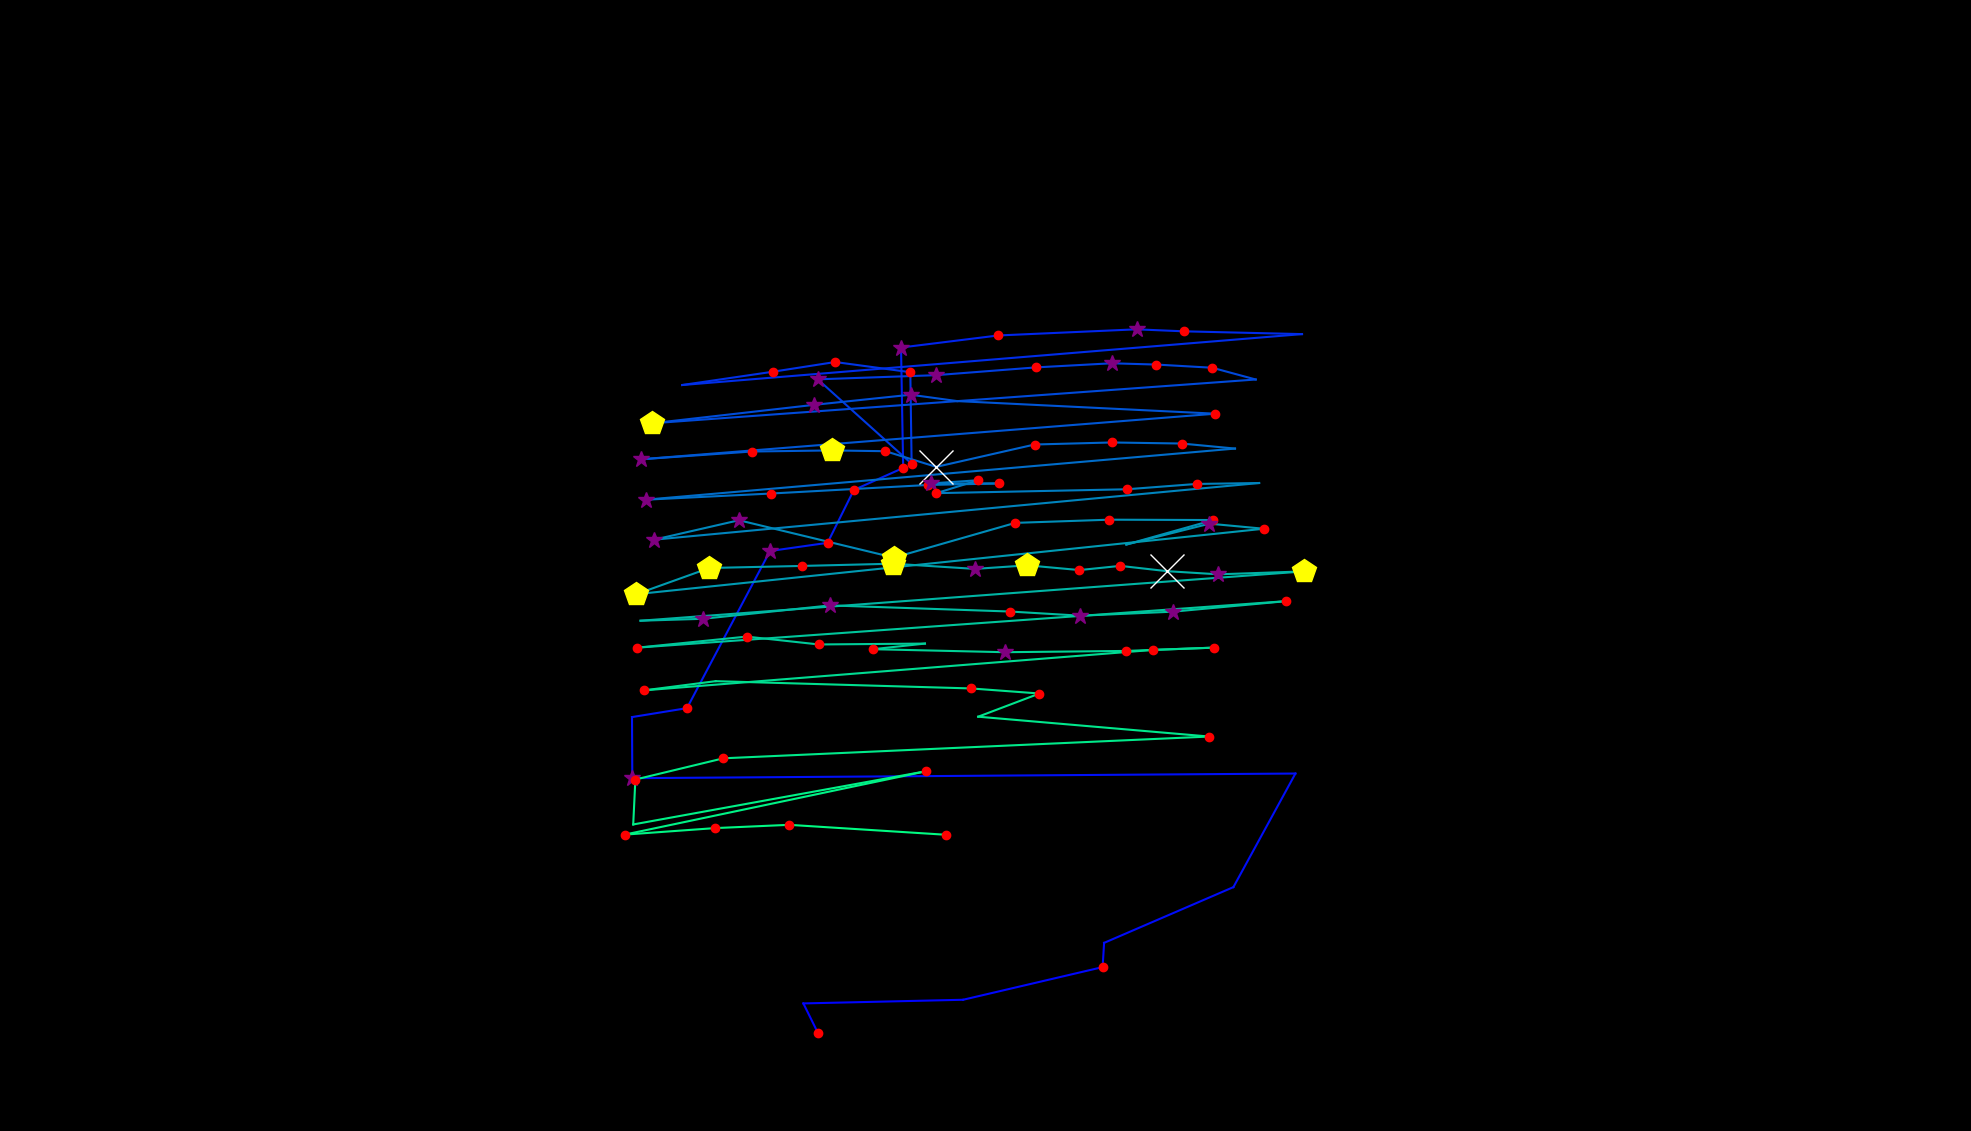

The table this chart was drawn from, first rows:
, fixation_id, timestamp, avg_gaze_x, avg_gaze_y, duration
0, 197.0, 64982, 1179, 86.87, 0.0
1, 201.0, 66175, 1062, 127.2, 204.8
2, 202.0, 66404, 1043, 165.7, 0.0
3, 203.0, 66934, 1251, 170.4, 84.35
4, 204.0, 67115, 1432, 212.9, 241
5, 205.0, 67380, 1434, 244.3, 0.0
6, 206.0, 67766, 1602, 316.7, 96.4
7, 207.0, 68272, 1682, 464.2, 84.35
8, 208.0, 68609, 821.2, 458.2, 313.3
9, 209.0, 68959, 820.8, 537.6, 36.15
10, 210.0, 69224, 892.1, 549.2, 120.5
11, 211.0, 69465, 1000, 753.2, 349.4
12, 212.0, 69838, 1075, 763.9, 216.9
13, 213.0, 70079, 1109, 832.5, 132.5
14, 214.0, 70236, 1173, 861.1, 156.6
15, 215.0, 70489, 1170, 1017, 265.1
16, 216.0, 70935, 1296, 1033, 168.7
17, 217.0, 71152, 1476, 1041, 313.3
18, 218.0, 71489, 1537, 1039, 241
19, 219.0, 71802, 1691, 1035, 96.4
20, 220.0, 71995, 885.9, 968.8, 108.4
21, 221.0, 72381, 1004, 986.1, 241
22, 222.0, 72899, 1085, 998.7, 120.5
23, 223.0, 73043, 1182, 985.5, 132.5
24, 224.0, 73212, 1184, 866.6, 156.6
25, 225.0, 73393, 1062, 976.2, 349.4
26, 226.0, 73766, 1215, 981.6, 313.3
27, 227.0, 74116, 1345, 991.7, 120.5
28, 228.0, 74345, 1444, 997, 277.1
29, 229.0, 74646, 1502, 995.4, 120.5
30, 230.0, 74790, 1574, 991.2, 192.8
31, 231.0, 75007, 1631, 976, 108.4
32, 232.0, 75477, 846.5, 919.1, 409.7
33, 233.0, 75911, 1058, 943.1, 325.3
34, 234.0, 76261, 1183, 956.2, 253
35, 235.0, 76538, 1243, 947.9, 96.4
36, 236.0, 77104, 1578, 931.6, 144.6
37, 237.0, 77321, 832.8, 872.4, 325.3
38, 238.0, 77984, 976, 882.4, 216.9
39, 239.0, 78249, 1080, 883.9, 494
40, 240.0, 78767, 1150, 882.8, 204.8
41, 241.0, 78996, 1216, 862.5, 698.9
42, 242.0, 79719, 1344, 891.6, 216.9
43, 243.0, 79960, 1444, 894.2, 241
44, 244.0, 80237, 1535, 892.8, 168.7
45, 245.0, 80430, 1604, 886.3, 108.4
46, 246.0, 80646, 838.7, 819.9, 313.3
47, 247.0, 80996, 1001, 827.9, 156.6
48, 248.0, 81369, 1206, 839, 228.9
49, 249.0, 81622, 1297, 841, 168.7
50, 250.0, 81815, 1209, 841, 277.1
51, 251.0, 82117, 1270, 845.1, 192.8
52, 252.0, 82333, 1216, 828.4, 216.9
53, 253.0, 82924, 1463, 833.4, 228.9
54, 254.0, 83177, 1554, 840.3, 216.9
55, 255.0, 83418, 1635, 841.5, 96.4
56, 256.0, 83587, 849.6, 768, 313.3
57, 257.0, 83924, 959.7, 793.2, 265.1
58, 258.0, 84225, 1161, 744.7, 518.1
59, 259.0, 84791, 1319, 789.8, 120.5
... 46 more rows
